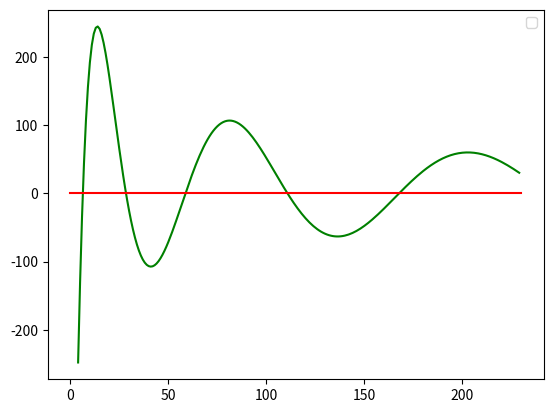

This chart was generated by the following Python code:
# -*- coding: utf-8 -*-
"""
Created on Tue May  5 12:47:37 2020

[redacted]
"""



  
import numpy as np
import matplotlib.pyplot as plt

x_l = 0
x_r = 1
x_0 = 1/2

q_1 = 1
q_2 = 2

for n in range(10, 11):
    L = int(1e6 / 2**n)
    even = L % 2
    h = (x_r - x_l) / (L - 1)


    def f(x):

        determinant_1 = 1
        determinant_i = 1

        b = np.ones(L - 1)
        c = np.ones(L - 1)
        b[0] = c[L - 2] = 0

        a = np.ones(L)
        a[1:int(L * x_0 / (x_r - x_l))] = x * h**2 * q_1 - 2
        a[int(L * x_0 / (x_r - x_l)):-1] = x * h**2 * q_2 - 2

        for i in range(1, L):
            old_determinant_i = determinant_i
            #print(old_determinant_i)
            determinant_i = a[i] * old_determinant_i - c[i - 1] * b[i - 1] * determinant_1
            #print(determinant_i)
            determinant_1 = old_determinant_i

        return -determinant_i


    # Модельная задача

    #q_1 = 1
    #q_2 = 1

    #lambdas = np.arange(4, 500, 0.1)
    #ls = [np.pi**2 * n**2 for n in range(1,8)]

    #func = [f(x) for x in lambdas]
    #plt.plot(lambdas, func, label='determinant(lamda)')
    #plt.plot(ls, np.zeros(7), 'o', label='pi^2*n^2, n = 1,...')
    #plt.legend()
    #plt.show()
    #print('shag', n)
    # Локализация корней

    #q_1 = 1
    #q_2 = 1

    lambdas = np.arange(4, 230, 1)

    func = [f(x) for x in lambdas]
    plt.plot(lambdas, func, color = 'green')
    plt.legend()
    plt.plot([0, 230], [0, 0], color = 'red')
    plt.show()
    
    print('shag', n)

    # Поиск корнейээ

    epsilon = 1e-6

    lambda_0, lambda_1 = 100, 120
    lambda_i = 0
'''
    while (abs(lambda_1 - lambda_0) > epsilon):
        lambda_i = (lambda_0 + lambda_1) / 2
        determinant_i = f(lambda_i)

        if (even == 1):
            if (np.sign(determinant_i) > 0):
                lambda_0 = lambda_i

            if (np.sign(determinant_i) < 0):
                lambda_1 = lambda_i
        else:
            if (np.sign(determinant_i) < 0):
                lambda_0 = lambda_i

            if (np.sign(determinant_i) > 0):
                lambda_1 = lambda_i

    print("L = " + str(L) + "; Root: " + str(lambda_i) + "; Determinant: " + str(f(lambda_i)))
'''